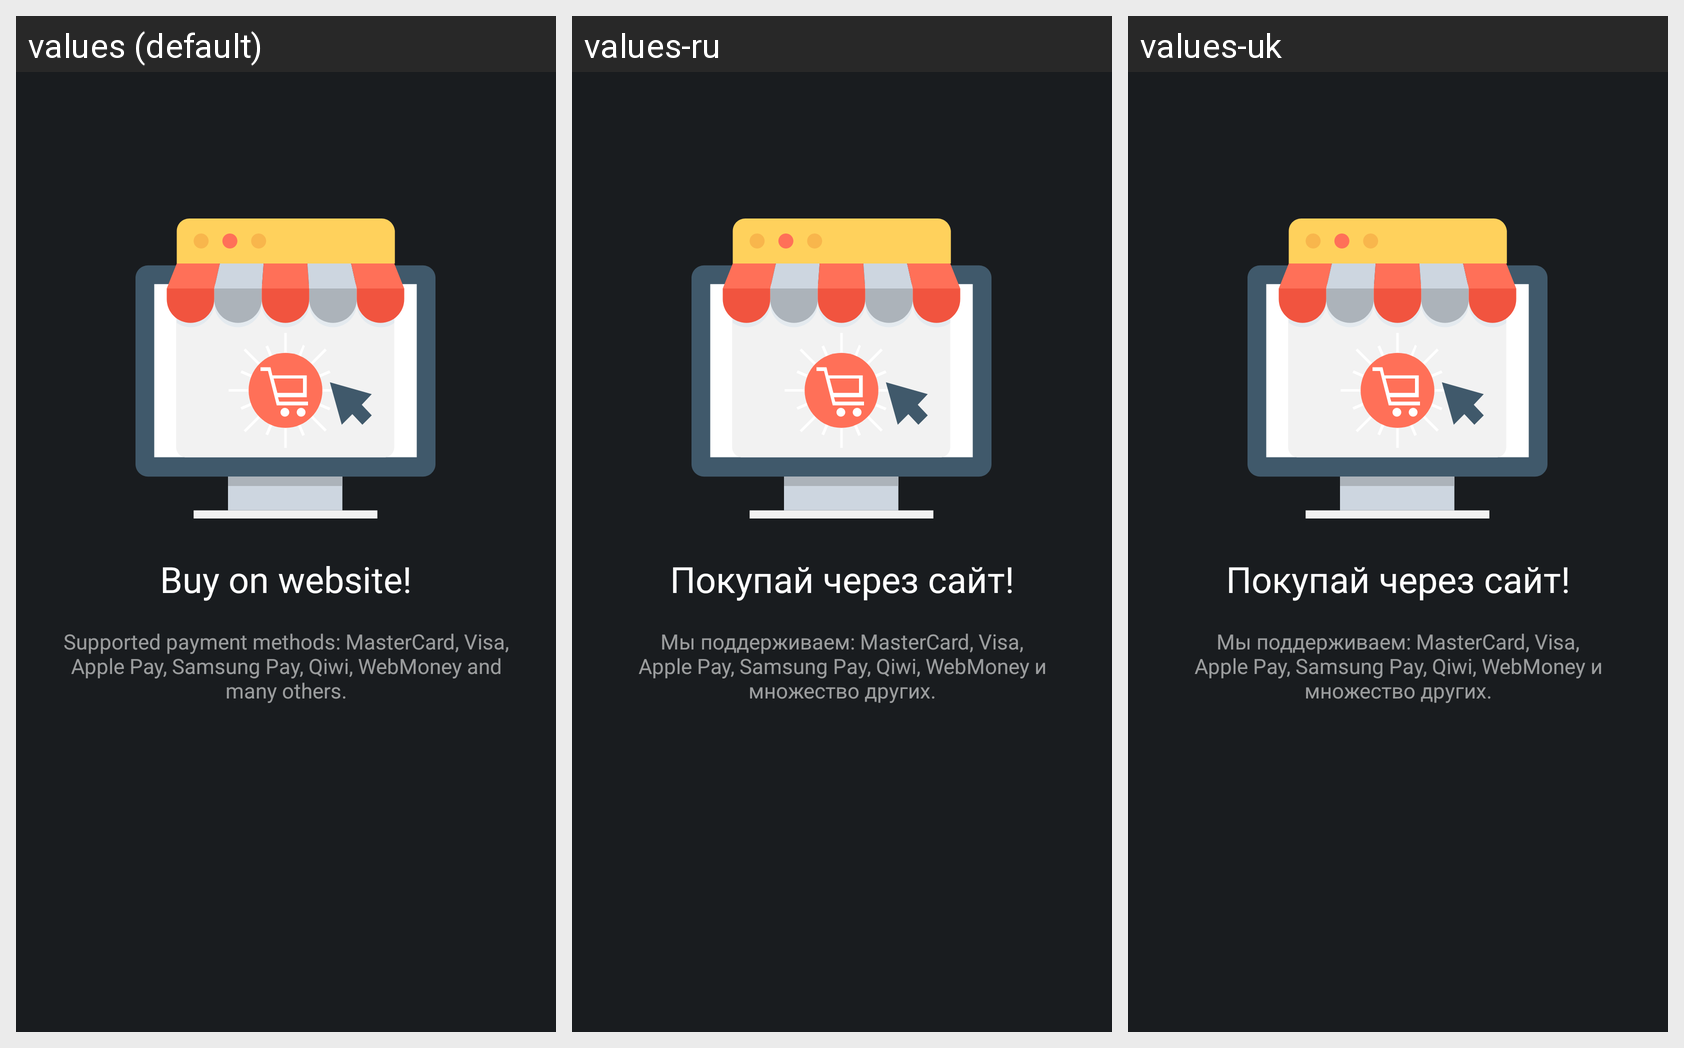

The same Android screen rendered under several of its app's locales, left to right. List the strings drawn on it with the default value and each locale's translation.
Android screen res/layout/frg_shop.xml rendered under 3 locales, left to right: values (default), values-ru, values-uk. Device: Nexus 5 (rendered at 1080×1920; each locale shown at half size, 540×960, under a caption strip naming it); theme GeneralThemeVersion.
Strings drawn on this screen, with the default value and each locale's value (text and hints the layout hard-codes, and strings that could not be matched under every locale, appear in the picture but are not listed):

frg_shop_stub_title
  values: Buy on website!
  values-ru: Покупай через сайт!
  values-uk: Покупай через сайт!

frg_shop_stub_description
  values: Supported payment methods: MasterCard, Visa, Apple Pay, Samsung Pay, Qiwi, WebMoney and many others.
  values-ru: Мы поддерживаем: MasterCard, Visa, Apple Pay, Samsung Pay, Qiwi, WebMoney и множество других.
  values-uk: Мы поддерживаем: MasterCard, Visa, Apple Pay, Samsung Pay, Qiwi, WebMoney и множество других.
